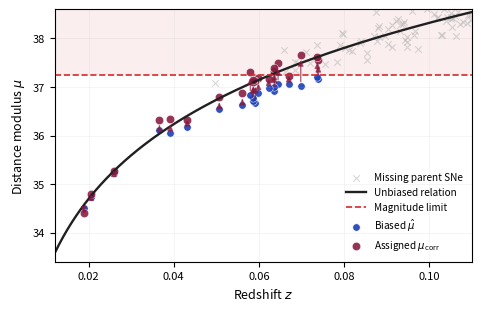

Python code for this plot: (Note: this script raises an exception after producing the figure.)
# Copyright (C) 2026 Richard Stiskalek
# Licensed under the MIT License; see LICENSE in the repository root.
"""Illustrate external bias corrections for a magnitude-limited SN sample.

The figure is a slide schematic rather than an analysis product.  It first
draws a parent Hubble diagram and applies a soft apparent-magnitude limit.
The detected SNe then receive deliberately exaggerated distance-modulus
corrections before the final likelihood is evaluated.

Examples:
    python plot_bias_correction_schematic.py
    python plot_bias_correction_schematic.py --formats pdf
"""
from argparse import ArgumentParser, RawDescriptionHelpFormatter
from os import makedirs
from os.path import join


def _heavy_imports():
    """Defer plotting imports so ``--help`` returns instantly."""
    global np, plt

    import matplotlib
    matplotlib.use("Agg")

    import matplotlib.pyplot as plt
    import numpy as np


PLOTS_DIR = "/Users/rstiskalek/Projects/candel-cosmo/CANDEL/plots/paper_CH0"

C_LIGHT = 299792.458
H0 = 70.0
Q0 = -0.55
M_SN = -19.25
M_LIM = 18.0
SCATTER_MU = 0.24
SELECTION_WIDTH = 0.12
BIASED_SCATTER = 0.105
CORRECTED_SCATTER = 0.115

Z_MIN = 0.012
Z_MAX = 0.11

COL_TRUTH = "#202020"
COL_OBS = "#1e42b9"
COL_CORR = "#87193d"
COL_MISSING = "#b6b6b6"
COL_LIMIT = "#d42a29"


def distance_modulus(z):
    """Low-redshift luminosity-distance approximation in magnitudes."""
    d_lum_mpc = C_LIGHT / H0 * z * (1.0 + 0.5 * (1.0 - Q0) * z)
    return 5.0 * np.log10(d_lum_mpc) + 25.0


def draw_parent_sample(n_parent, seed):
    """Draw a volume-weighted parent SN sample with intrinsic scatter."""
    rng = np.random.default_rng(seed)
    z = (rng.uniform(size=n_parent) * (Z_MAX**3 - Z_MIN**3) + Z_MIN**3)
    z = z**(1.0 / 3.0)
    mu_true = distance_modulus(z)
    mu_hat = mu_true + rng.normal(0.0, SCATTER_MU, size=n_parent)
    apparent_mag = mu_hat + M_SN
    p_detect = 1.0 / (
        1.0 + np.exp((apparent_mag - M_LIM) / SELECTION_WIDTH)
    )
    detected = rng.uniform(size=n_parent) < p_detect
    return z, mu_true, mu_hat, detected


def assigned_mu_correction(z):
    """Schematic positive correction applied to detected distance moduli."""
    turn_on = 1.0 / (1.0 + np.exp(-(z - 0.055) / 0.012))
    return 0.04 + 0.50 * turn_on


def plot_bias_correction_schematic(n_parent, seed, savedir, formats):
    _heavy_imports()

    z, mu_true, mu_hat, detected = draw_parent_sample(n_parent, seed)
    z_obs = z[detected]
    mu_true_obs = mu_true[detected]
    rng = np.random.default_rng(seed + 10_000)
    mu_corr_delta = assigned_mu_correction(z_obs)
    mu_obs = mu_true_obs - mu_corr_delta + rng.normal(0.0, BIASED_SCATTER,
                                                      size=len(z_obs))
    mu_corr = mu_true_obs + rng.normal(0.0, CORRECTED_SCATTER,
                                       size=len(z_obs))

    z_grid = np.linspace(Z_MIN, Z_MAX, 400)
    mu_grid = distance_modulus(z_grid)
    mu_limit = M_LIM - M_SN

    with plt.style.context("default"):
        fig = _make_figure(
            z, mu_hat, detected, z_obs, mu_obs, mu_corr,
            z_grid, mu_grid, mu_limit)

    makedirs(savedir, exist_ok=True)
    outpaths = []
    for fmt in formats:
        out = join(savedir, f"bias_correction_schematic.{fmt}")
        fig.savefig(out, dpi=450, bbox_inches="tight")
        outpaths.append(out)
    plt.close(fig)
    return outpaths


def _make_figure(
        z, mu_hat, detected, z_obs, mu_obs, mu_corr,
        z_grid, mu_grid, mu_limit):
    plt.rcParams.update({
        "font.size": 9,
        "axes.labelsize": 9,
        "xtick.labelsize": 8,
        "ytick.labelsize": 8,
    })
    fig, ax = plt.subplots(figsize=(4.7, 3.0), constrained_layout=True)

    missing = ~detected
    ax.fill_between(
        z_grid, mu_limit, 39.0, color=COL_LIMIT, alpha=0.08, lw=0)
    ax.scatter(
        z[missing], mu_hat[missing], s=22, marker="x", lw=0.8,
        color=COL_MISSING, alpha=0.55, label="Missing parent SNe")
    ax.plot(
        z_grid, mu_grid, color=COL_TRUTH, lw=1.7,
        label="Unbiased relation")
    ax.axhline(
        mu_limit, color=COL_LIMIT, ls="--", lw=1.2,
        label=r"Magnitude limit")
    ax.scatter(
        z_obs, mu_obs, s=28, color=COL_OBS, alpha=0.92,
        edgecolor="white", linewidth=0.35, label=r"Biased $\hat{\mu}$")

    for x, y0, y1 in zip(z_obs, mu_obs, mu_corr):
        ax.annotate(
            "", xy=(x, y1), xytext=(x, y0),
            arrowprops=dict(
                arrowstyle="-|>", lw=1.0, color=COL_CORR, alpha=0.65,
                shrinkA=3, shrinkB=4, mutation_scale=8))

    ax.scatter(
        z_obs, mu_corr, s=36, marker="o", color=COL_CORR, alpha=0.88,
        edgecolor="white", linewidth=0.35, label=r"Assigned $\mu_{\rm corr}$")

    ax.set_xlim(Z_MIN, Z_MAX)
    ax.set_ylim(33.4, 38.6)
    ax.set_xlabel(r"Redshift $z$")
    ax.set_ylabel(r"Distance modulus $\mu$")
    ax.tick_params(axis="both")
    ax.grid(alpha=0.18, lw=0.5)
    ax.legend(loc="lower right", fontsize=7.2, frameon=False)
    return fig


def main():
    parser = ArgumentParser(
        description=__doc__,
        formatter_class=RawDescriptionHelpFormatter)
    parser.add_argument("--n-parent", type=int, default=90,
                        help="Number of simulated parent SNe. Default: 90.")
    parser.add_argument("--seed", type=int, default=7,
                        help="Random seed. Default: 7.")
    parser.add_argument("--savedir", default=PLOTS_DIR,
                        help=f"Output directory. Default: {PLOTS_DIR}.")
    parser.add_argument("--formats", nargs="+", default=["pdf", "png"],
                        choices=["pdf", "png", "svg"],
                        help="Output formats. Default: pdf png.")
    args = parser.parse_args()

    outpaths = plot_bias_correction_schematic(
        args.n_parent, args.seed, args.savedir, args.formats)
    for out in outpaths:
        print(f"saved {out}")


if __name__ == "__main__":
    main()
